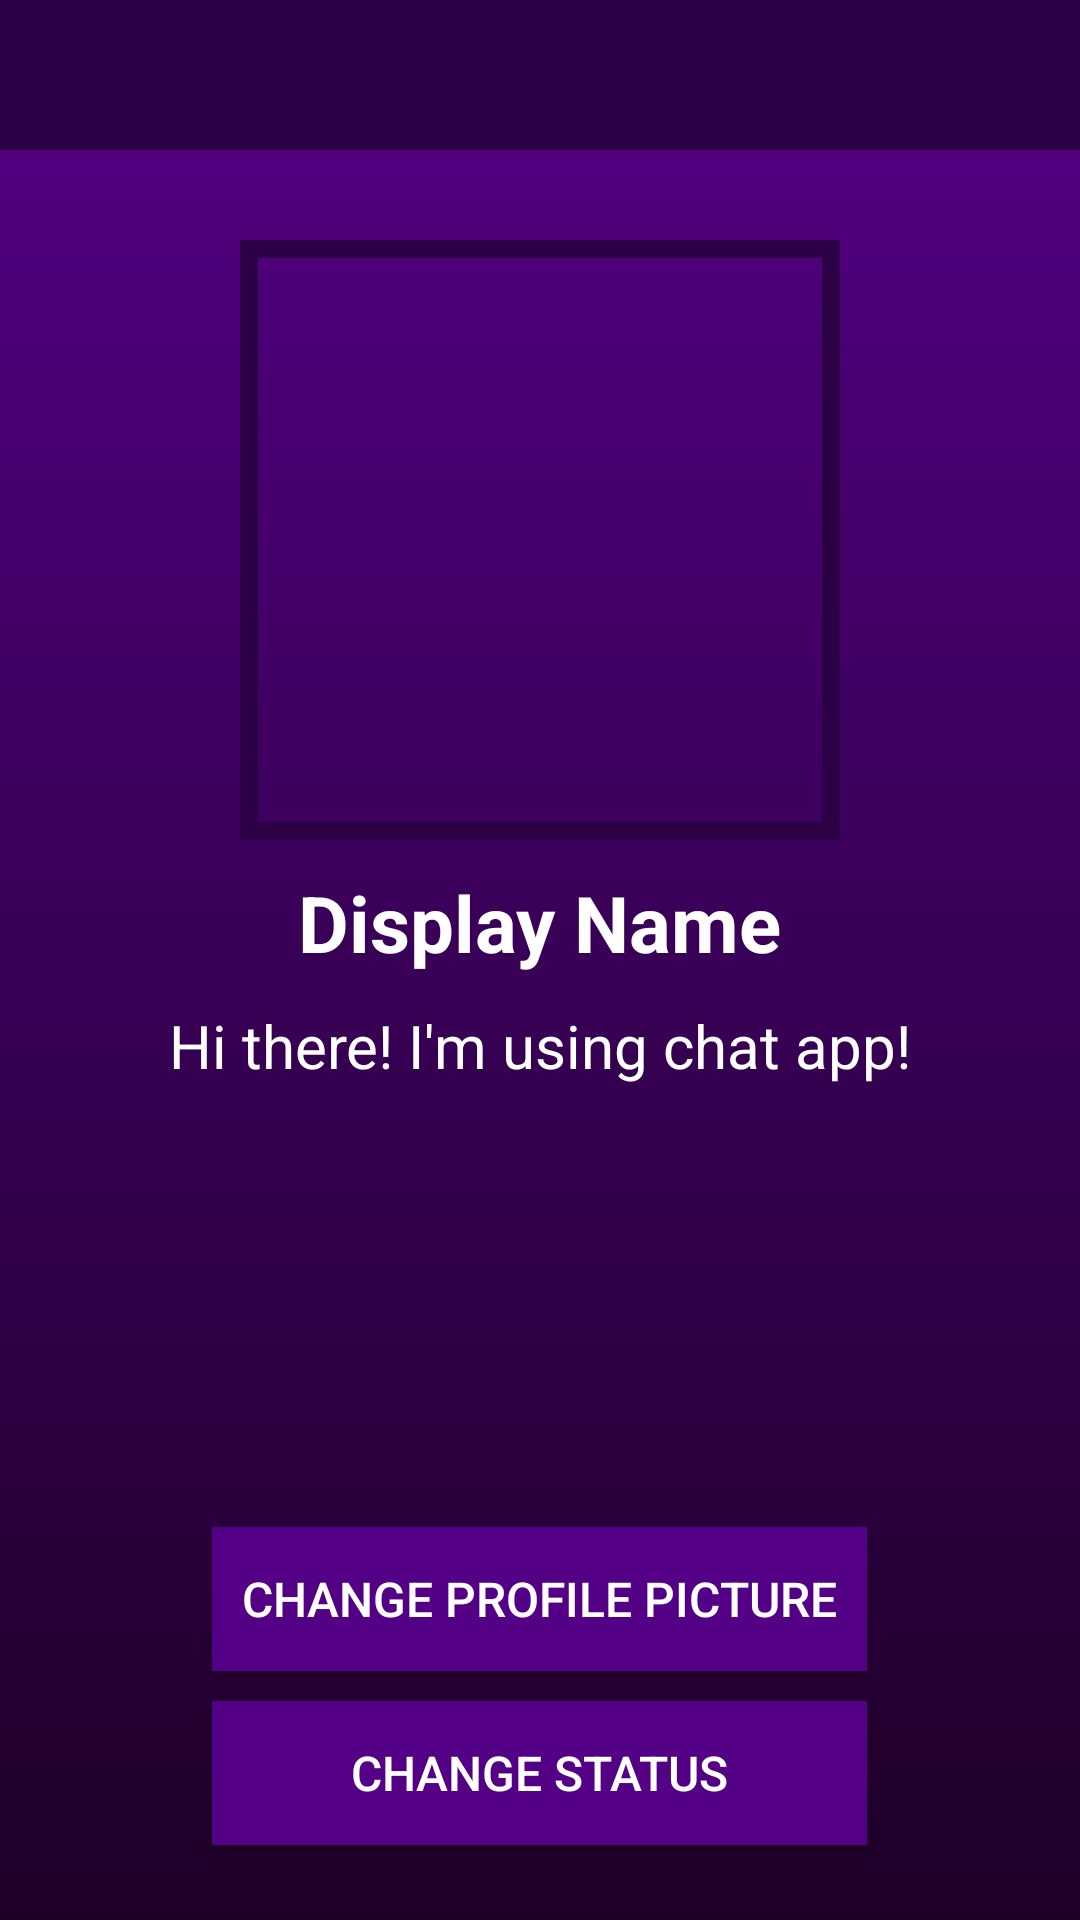

Reconstruct the res/layout file that produces this screen, plus the resources it refers to.
<!-- AndroidManifest.xml: application theme AppTheme -->
<!-- res/layout/activity_settings.xml -->
<?xml version="1.0" encoding="utf-8"?>
<RelativeLayout xmlns:android="http://schemas.android.com/apk/res/android"
    xmlns:app="http://schemas.android.com/apk/res-auto"
    xmlns:tools="http://schemas.android.com/tools"
    android:id="@+id/activity_settings"
    android:layout_width="match_parent"
    android:layout_height="match_parent"
    tools:context="com.comfest.cf18.SettingsActivity"
    android:background="@drawable/butback2">
    <include layout="@layout/app_bar_layout"

        android:id="@+id/settings_toolbar" />


    <ProgressBar
        style="?android:attr/progressBarStyleHorizontal"
        android:layout_width="match_parent"
        android:layout_height="wrap_content"
        android:id="@+id/setprogbar"
        android:indeterminate="true"
        android:visibility="invisible"
        android:layout_alignParentBottom="true" />

    <Button
        android:text="change status"
        android:layout_width="wrap_content"
        android:layout_height="wrap_content"

        android:id="@+id/changestat"


        android:background="@color/colorPrimary"
        android:textColor="#ffffff"
        android:textAllCaps="true"
        android:layout_alignRight="@+id/changedp"
        android:layout_alignEnd="@+id/changedp"
        android:layout_alignLeft="@+id/changedp"
        android:layout_alignStart="@+id/changedp"
        android:layout_centerHorizontal="true"



        android:layout_alignParentBottom="true"
        android:layout_marginBottom="25dp"
        android:textSize="16sp" />

    <TextView
        android:text="Display Name"
        android:layout_width="wrap_content"
        android:layout_height="wrap_content"
        android:id="@+id/nametext"
        android:textSize="26sp"
        android:textColor="@android:color/white"
        android:textStyle="bold"
        android:layout_below="@+id/circleImageView"
        android:layout_centerHorizontal="true"
        android:layout_marginTop="10dp" />

    <TextView
        android:text="@string/main_status"
        android:layout_width="wrap_content"
        android:layout_height="wrap_content"
        android:id="@+id/statustext"
        android:textColor="@android:color/white"
        android:textSize="20sp"
        android:layout_centerHorizontal="true"
        android:layout_marginTop="10dp"
        android:layout_below="@+id/nametext" />

    <ImageView
        android:layout_width="200dp"
        app:srcCompat="@drawable/defpic"
        android:id="@+id/circleImageView"
        android:layout_marginTop="30dp"
        android:layout_height="200dp"
        android:layout_below="@+id/settings_toolbar"
        android:padding="6dp"
        android:background="@drawable/borderonly"
        android:layout_centerVertical="false"
        android:layout_centerHorizontal="true"
        android:scaleType="fitCenter" />

    <Button
        android:text="Change Profile Picture"
        android:layout_width="wrap_content"
        android:layout_height="wrap_content"
        android:id="@+id/changedp"
        android:background="@color/colorPrimary"
        android:textAllCaps="true"
        android:paddingLeft="10dp"
        android:paddingRight="10dp"
        android:layout_centerInParent="false"
        android:layout_above="@+id/changestat"
        android:layout_marginBottom="10dp"
        android:textColor="#ffffff"
        android:layout_centerVertical="false"
        android:layout_centerHorizontal="true"
        android:textSize="16sp" />

</RelativeLayout>
<!-- res/layout/app_bar_layout.xml (included above) -->
<?xml version="1.0" encoding="utf-8"?>
<android.support.v7.widget.Toolbar xmlns:android="http://schemas.android.com/apk/res/android"
    android:layout_width="match_parent"
    android:background="@color/toolbar"
    android:layout_height="50dp"
    android:theme="@style/ThemeOverlay.AppCompat.Dark.ActionBar">

</android.support.v7.widget.Toolbar>
<!-- resources referenced by this layout -->
<resources>
  <color name="colorPrimary">#540086</color>
  <color name="toolbar">#2b0045</color>
  <!-- drawable borderonly (drawable) -->
  <?xml version="1.0" encoding="utf-8"?>
  <shape xmlns:android="http://schemas.android.com/apk/res/android">
  <stroke android:color="@color/toolbar"
      android:width="6dp"/>
  </shape>
  <!-- drawable butback2 (drawable) -->
  <?xml version="1.0" encoding="utf-8"?>
  <shape xmlns:android="http://schemas.android.com/apk/res/android"
      android:shape="rectangle">
      <gradient android:startColor="@color/colorPrimary"
          android:endColor="@color/colorPrimaryDark"
          android:angle="270"/>
  
  
  
  </shape>
  <string name="main_status">Hi there! I\'m using chat app!</string>
  <style name="AppTheme" parent="Theme.AppCompat.Light.NoActionBar">
          
          <item name="colorPrimary">@color/colorPrimary</item>
          <item name="colorPrimaryDark">@color/colorPrimaryDark</item>
          <item name="colorAccent">@color/colorAccent</item>
      </style>
  <color name="colorPrimaryDark">#1E0027</color>
  <color name="colorAccent">#ff0039</color>
</resources>
